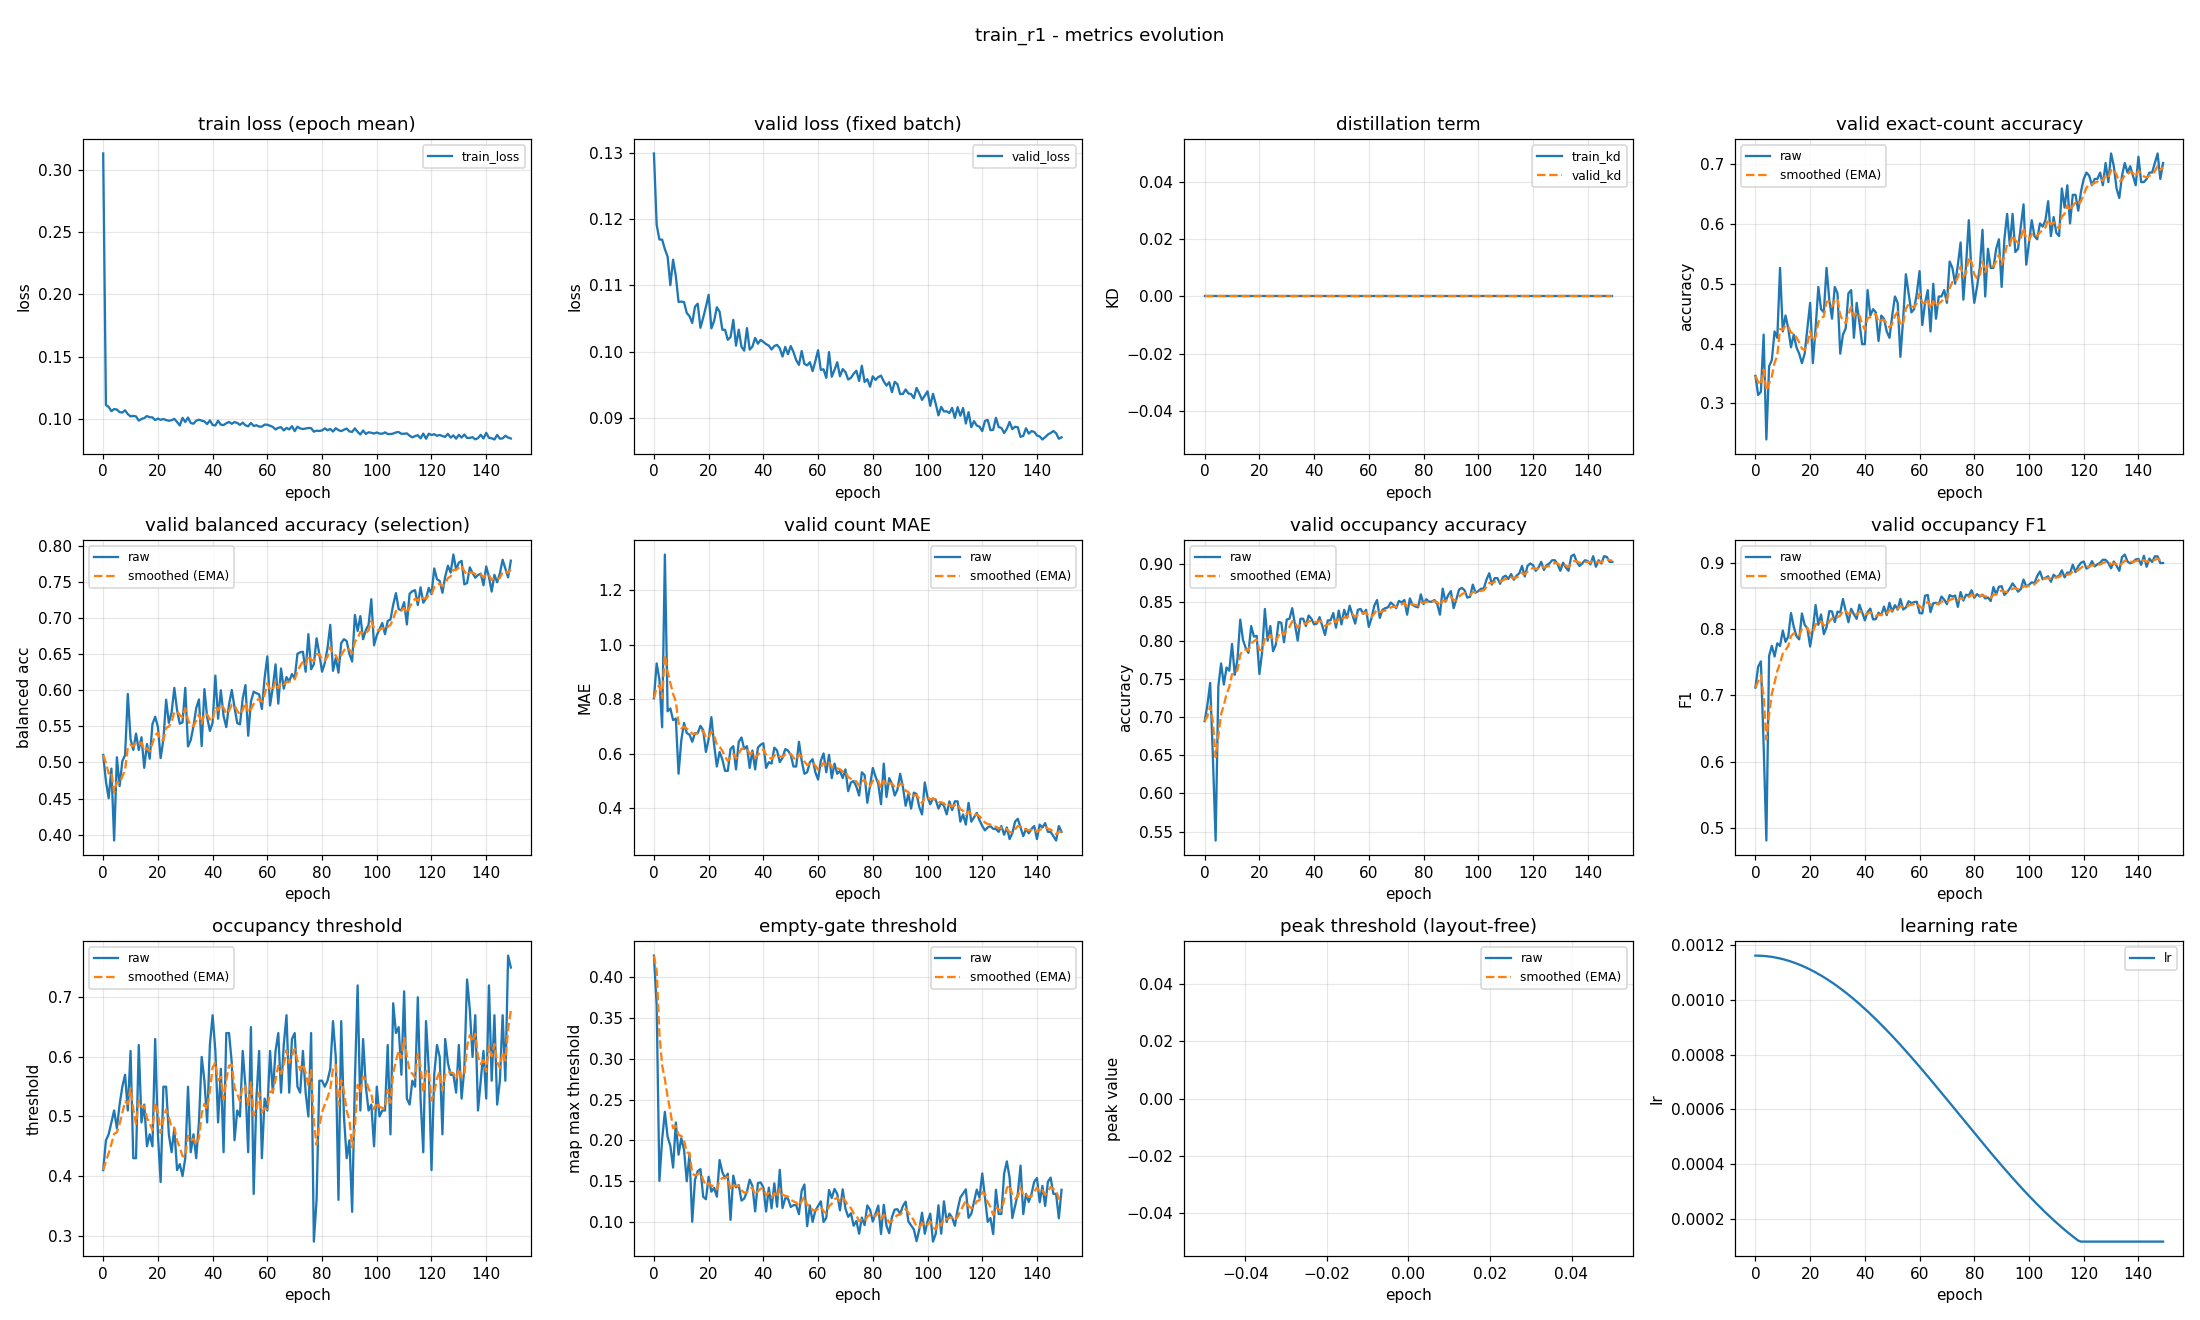

The table this chart was drawn from, first rows:
epoch, train_loss, valid_loss, train_kd, valid_kd, valid_accuracy, valid_accuracy_smoothed, valid_balanced_accuracy, valid_balanced_accuracy_smoothed, valid_mae, valid_mae_smoothed, valid_occupancy_accuracy, valid_occupancy_accuracy_smoothed, valid_occupancy_f1, valid_occupancy_f1_smoothed, valid_occupancy_threshold, valid_occupancy_threshold_smoothed, valid_empty_threshold, valid_empty_threshold_smoothed, valid_peak_threshold, valid_peak_threshold_smoothed, learning_rate
0, 0.3136, 0.1299, 0.0, 0.0, 0.3457, 0.3457, 0.5103, 0.5103, 0.8032, 0.8032, 0.6947, 0.6947, 0.7116, 0.7116, 0.41, 0.41, 0.4266, 0.4266, nan, nan, 0.001163
1, 0.1109, 0.1191, 0.0, 0.0, 0.3138, 0.3362, 0.474, 0.4994, 0.9309, 0.8415, 0.716, 0.7011, 0.743, 0.721, 0.46, 0.425, 0.3653, 0.4082, nan, nan, 0.001163
2, 0.1093, 0.1169, 0.0, 0.0, 0.3191, 0.3311, 0.4503, 0.4847, 0.8723, 0.8507, 0.7447, 0.7141, 0.751, 0.73, 0.47, 0.4385, 0.1501, 0.3308, nan, nan, 0.001162
3, 0.106, 0.1169, 0.0, 0.0, 0.4149, 0.3562, 0.4915, 0.4867, 0.6968, 0.8046, 0.6479, 0.6943, 0.6251, 0.6985, 0.49, 0.4539, 0.2013, 0.2919, nan, nan, 0.001161
4, 0.1077, 0.1155, 0.0, 0.0, 0.2394, 0.3212, 0.3918, 0.4583, 1.33, 0.9621, 0.5383, 0.6475, 0.4809, 0.6332, 0.51, 0.4708, 0.235, 0.2748, nan, nan, 0.001161
5, 0.1072, 0.1143, 0.0, 0.0, 0.3617, 0.3333, 0.5072, 0.4729, 0.7553, 0.9001, 0.7404, 0.6754, 0.7594, 0.6711, 0.48, 0.4735, 0.2041, 0.2536, nan, nan, 0.001159
6, 0.1052, 0.11, 0.0, 0.0, 0.3723, 0.345, 0.4673, 0.4713, 0.766, 0.8598, 0.7702, 0.7038, 0.7745, 0.7021, 0.52, 0.4875, 0.1933, 0.2355, nan, nan, 0.001158
7, 0.1048, 0.1139, 0.0, 0.0, 0.4202, 0.3676, 0.5018, 0.4804, 0.7234, 0.8189, 0.7426, 0.7154, 0.7585, 0.719, 0.55, 0.5062, 0.1665, 0.2148, nan, nan, 0.001156
8, 0.1067, 0.1114, 0.0, 0.0, 0.4096, 0.3802, 0.5102, 0.4894, 0.7287, 0.7919, 0.7649, 0.7303, 0.7783, 0.7368, 0.57, 0.5254, 0.2218, 0.2169, nan, nan, 0.001154
9, 0.1035, 0.1075, 0.0, 0.0, 0.5266, 0.4241, 0.595, 0.521, 0.5266, 0.7123, 0.7606, 0.7394, 0.7743, 0.7481, 0.51, 0.5208, 0.1823, 0.2065, nan, nan, 0.001152
10, 0.1017, 0.1075, 0.0, 0.0, 0.4202, 0.4229, 0.5324, 0.5245, 0.6489, 0.6933, 0.7957, 0.7563, 0.7975, 0.7629, 0.61, 0.5475, 0.2025, 0.2053, nan, nan, 0.00115
11, 0.1021, 0.1075, 0.0, 0.0, 0.4468, 0.4301, 0.5174, 0.5223, 0.7128, 0.6991, 0.7553, 0.756, 0.7805, 0.7682, 0.43, 0.5123, 0.1885, 0.2003, nan, nan, 0.001147
12, 0.1017, 0.1058, 0.0, 0.0, 0.4255, 0.4287, 0.54, 0.5276, 0.6755, 0.692, 0.7755, 0.7619, 0.7884, 0.7742, 0.43, 0.4876, 0.1497, 0.1851, nan, nan, 0.001144
13, 0.09834, 0.1053, 0.0, 0.0, 0.3936, 0.4182, 0.5173, 0.5246, 0.6702, 0.6855, 0.8277, 0.7816, 0.8239, 0.7891, 0.62, 0.5273, 0.183, 0.1845, nan, nan, 0.001141
14, 0.09965, 0.1043, 0.0, 0.0, 0.4149, 0.4172, 0.5349, 0.5277, 0.6436, 0.6729, 0.8011, 0.7874, 0.8034, 0.7934, 0.49, 0.5161, 0.1, 0.1591, nan, nan, 0.001138
15, 0.1004, 0.1068, 0.0, 0.0, 0.3936, 0.4101, 0.4925, 0.5171, 0.6755, 0.6737, 0.7904, 0.7883, 0.7893, 0.7922, 0.52, 0.5173, 0.1514, 0.1568, nan, nan, 0.001134
16, 0.102, 0.1072, 0.0, 0.0, 0.383, 0.402, 0.5256, 0.5197, 0.6755, 0.6743, 0.784, 0.787, 0.7843, 0.7898, 0.45, 0.4971, 0.1622, 0.1584, nan, nan, 0.00113
17, 0.101, 0.1036, 0.0, 0.0, 0.367, 0.3915, 0.5052, 0.5153, 0.7021, 0.6826, 0.8191, 0.7967, 0.8233, 0.7998, 0.47, 0.489, 0.1646, 0.1603, nan, nan, 0.001126
18, 0.101, 0.1051, 0.0, 0.0, 0.383, 0.3889, 0.553, 0.5266, 0.6862, 0.6837, 0.8053, 0.7993, 0.8063, 0.8018, 0.45, 0.4773, 0.1307, 0.1514, nan, nan, 0.001121
19, 0.09875, 0.1068, 0.0, 0.0, 0.4255, 0.3999, 0.5634, 0.5377, 0.6064, 0.6605, 0.8064, 0.8014, 0.8009, 0.8015, 0.63, 0.5231, 0.1277, 0.1443, nan, nan, 0.001117
20, 0.09999, 0.1086, 0.0, 0.0, 0.4681, 0.4204, 0.5492, 0.5411, 0.6543, 0.6586, 0.7564, 0.7879, 0.7735, 0.7931, 0.47, 0.5072, 0.1552, 0.1476, nan, nan, 0.001112
21, 0.09896, 0.1035, 0.0, 0.0, 0.367, 0.4044, 0.506, 0.5306, 0.734, 0.6812, 0.7851, 0.7871, 0.7996, 0.7951, 0.39, 0.472, 0.1369, 0.1444, nan, nan, 0.001107
22, 0.09967, 0.1046, 0.0, 0.0, 0.4255, 0.4107, 0.5316, 0.5309, 0.633, 0.6668, 0.8415, 0.8034, 0.8361, 0.8074, 0.55, 0.4954, 0.1418, 0.1436, nan, nan, 0.001101
23, 0.09875, 0.1067, 0.0, 0.0, 0.4947, 0.4359, 0.5869, 0.5477, 0.5532, 0.6327, 0.8, 0.8024, 0.8062, 0.807, 0.55, 0.5118, 0.1309, 0.1398, nan, nan, 0.001096
24, 0.09824, 0.106, 0.0, 0.0, 0.4574, 0.4424, 0.5549, 0.5499, 0.6064, 0.6248, 0.8191, 0.8074, 0.8218, 0.8114, 0.47, 0.4993, 0.1758, 0.1506, nan, nan, 0.00109
25, 0.09864, 0.1033, 0.0, 0.0, 0.4521, 0.4453, 0.5691, 0.5556, 0.5798, 0.6113, 0.7862, 0.801, 0.7921, 0.8057, 0.44, 0.4815, 0.161, 0.1537, nan, nan, 0.001084
26, 0.09974, 0.1033, 0.0, 0.0, 0.5266, 0.4697, 0.6034, 0.57, 0.5372, 0.5891, 0.7947, 0.7991, 0.8025, 0.8047, 0.48, 0.481, 0.1534, 0.1536, nan, nan, 0.001077
27, 0.09723, 0.1018, 0.0, 0.0, 0.4734, 0.4708, 0.5725, 0.5707, 0.5372, 0.5735, 0.8245, 0.8067, 0.8269, 0.8113, 0.41, 0.4597, 0.159, 0.1552, nan, nan, 0.001071
28, 0.09442, 0.1022, 0.0, 0.0, 0.4415, 0.462, 0.5537, 0.5656, 0.617, 0.5866, 0.8234, 0.8117, 0.8264, 0.8159, 0.42, 0.4478, 0.1023, 0.1394, nan, nan, 0.001064
29, 0.1006, 0.1048, 0.0, 0.0, 0.4947, 0.4718, 0.5557, 0.5626, 0.6277, 0.5989, 0.7979, 0.8076, 0.8104, 0.8142, 0.4, 0.4335, 0.1566, 0.1445, nan, nan, 0.001057
30, 0.09721, 0.1009, 0.0, 0.0, 0.484, 0.4755, 0.6035, 0.5749, 0.5426, 0.582, 0.8277, 0.8136, 0.8262, 0.8178, 0.43, 0.4324, 0.1422, 0.1438, nan, nan, 0.00105
31, 0.1009, 0.1033, 0.0, 0.0, 0.383, 0.4477, 0.5222, 0.5591, 0.6436, 0.6005, 0.8287, 0.8181, 0.8248, 0.8199, 0.55, 0.4677, 0.145, 0.1442, nan, nan, 0.001043
32, 0.0964, 0.1007, 0.0, 0.0, 0.4149, 0.4379, 0.531, 0.5507, 0.6596, 0.6182, 0.8426, 0.8255, 0.8452, 0.8275, 0.44, 0.4594, 0.126, 0.1387, nan, nan, 0.001035
33, 0.09584, 0.1001, 0.0, 0.0, 0.4255, 0.4342, 0.5502, 0.5505, 0.617, 0.6179, 0.8213, 0.8242, 0.8268, 0.8273, 0.47, 0.4626, 0.1285, 0.1357, nan, nan, 0.001028
34, 0.09831, 0.1035, 0.0, 0.0, 0.484, 0.4491, 0.5753, 0.558, 0.6277, 0.6208, 0.8, 0.8169, 0.8101, 0.8221, 0.43, 0.4528, 0.137, 0.1361, nan, nan, 0.00102
35, 0.09907, 0.1003, 0.0, 0.0, 0.4894, 0.4612, 0.5874, 0.5668, 0.5479, 0.5989, 0.8287, 0.8205, 0.8303, 0.8246, 0.49, 0.464, 0.1516, 0.1407, nan, nan, 0.001011
36, 0.09829, 0.1008, 0.0, 0.0, 0.4096, 0.4457, 0.5228, 0.5536, 0.6117, 0.6028, 0.8287, 0.823, 0.8221, 0.8238, 0.6, 0.5048, 0.1441, 0.1417, nan, nan, 0.001003
37, 0.0977, 0.1021, 0.0, 0.0, 0.4681, 0.4524, 0.6018, 0.568, 0.5426, 0.5847, 0.8191, 0.8218, 0.8152, 0.8213, 0.56, 0.5213, 0.1127, 0.133, nan, nan, 0.0009946
38, 0.09559, 0.1012, 0.0, 0.0, 0.4362, 0.4475, 0.5627, 0.5664, 0.6223, 0.596, 0.833, 0.8252, 0.8366, 0.8259, 0.49, 0.5119, 0.1475, 0.1374, nan, nan, 0.0009858
39, 0.09851, 0.1018, 0.0, 0.0, 0.3989, 0.433, 0.5437, 0.5596, 0.633, 0.6071, 0.8287, 0.8262, 0.8252, 0.8257, 0.62, 0.5444, 0.1483, 0.1406, nan, nan, 0.0009769
40, 0.09482, 0.1015, 0.0, 0.0, 0.3989, 0.4228, 0.5553, 0.5583, 0.6383, 0.6164, 0.8213, 0.8247, 0.8129, 0.8218, 0.67, 0.582, 0.1422, 0.1411, nan, nan, 0.0009679
41, 0.09442, 0.1011, 0.0, 0.0, 0.4894, 0.4427, 0.6204, 0.5769, 0.5479, 0.5959, 0.8223, 0.824, 0.8255, 0.8229, 0.61, 0.5904, 0.1126, 0.1325, nan, nan, 0.0009586
42, 0.09826, 0.1009, 0.0, 0.0, 0.4468, 0.444, 0.5606, 0.572, 0.5691, 0.5879, 0.8309, 0.8261, 0.8307, 0.8253, 0.49, 0.5603, 0.1418, 0.1353, nan, nan, 0.0009492
43, 0.09506, 0.1003, 0.0, 0.0, 0.4574, 0.448, 0.6, 0.5804, 0.5638, 0.5806, 0.8191, 0.824, 0.8144, 0.822, 0.58, 0.5662, 0.1165, 0.1297, nan, nan, 0.0009397
44, 0.09475, 0.1008, 0.0, 0.0, 0.4521, 0.4492, 0.5643, 0.5756, 0.6223, 0.5932, 0.8074, 0.819, 0.8147, 0.8198, 0.44, 0.5283, 0.1472, 0.1349, nan, nan, 0.0009299
45, 0.0962, 0.101, 0.0, 0.0, 0.4043, 0.4357, 0.549, 0.5676, 0.6117, 0.5987, 0.8266, 0.8213, 0.8245, 0.8212, 0.64, 0.5618, 0.1184, 0.13, nan, nan, 0.00092
46, 0.09723, 0.1005, 0.0, 0.0, 0.4468, 0.4391, 0.5804, 0.5715, 0.5691, 0.5898, 0.8266, 0.8229, 0.8207, 0.8211, 0.64, 0.5853, 0.1638, 0.1401, nan, nan, 0.00091
47, 0.09579, 0.09925, 0.0, 0.0, 0.4415, 0.4398, 0.6004, 0.5802, 0.5851, 0.5884, 0.8362, 0.8269, 0.8337, 0.8249, 0.59, 0.5867, 0.1169, 0.1331, nan, nan, 0.0008998
48, 0.09716, 0.1007, 0.0, 0.0, 0.4202, 0.4339, 0.5764, 0.579, 0.617, 0.597, 0.817, 0.8239, 0.8208, 0.8237, 0.46, 0.5487, 0.1288, 0.1319, nan, nan, 0.0008895
49, 0.09647, 0.0996, 0.0, 0.0, 0.4096, 0.4266, 0.5546, 0.5717, 0.6117, 0.6014, 0.8394, 0.8286, 0.8395, 0.8284, 0.51, 0.5371, 0.1286, 0.1309, nan, nan, 0.000879
50, 0.09489, 0.1008, 0.0, 0.0, 0.4468, 0.4327, 0.5528, 0.566, 0.5957, 0.5997, 0.8213, 0.8264, 0.8261, 0.8277, 0.5, 0.526, 0.1182, 0.1271, nan, nan, 0.0008684
51, 0.09671, 0.09994, 0.0, 0.0, 0.4787, 0.4465, 0.5887, 0.5728, 0.5532, 0.5858, 0.8404, 0.8306, 0.8359, 0.8302, 0.61, 0.5512, 0.1203, 0.125, nan, nan, 0.0008577
52, 0.09457, 0.09871, 0.0, 0.0, 0.4681, 0.453, 0.6072, 0.5832, 0.5532, 0.576, 0.8298, 0.8303, 0.8291, 0.8298, 0.55, 0.5508, 0.1205, 0.1237, nan, nan, 0.0008469
53, 0.09377, 0.098, 0.0, 0.0, 0.3777, 0.4304, 0.5371, 0.5693, 0.6436, 0.5963, 0.8457, 0.835, 0.8453, 0.8345, 0.44, 0.5176, 0.1093, 0.1194, nan, nan, 0.0008359
54, 0.09643, 0.1001, 0.0, 0.0, 0.4415, 0.4337, 0.5843, 0.5738, 0.5745, 0.5897, 0.834, 0.8347, 0.8293, 0.8329, 0.65, 0.5573, 0.138, 0.125, nan, nan, 0.0008248
55, 0.09405, 0.09813, 0.0, 0.0, 0.516, 0.4584, 0.5981, 0.5811, 0.5266, 0.5708, 0.8223, 0.831, 0.8322, 0.8327, 0.37, 0.5011, 0.1457, 0.1312, nan, nan, 0.0008137
56, 0.09462, 0.09792, 0.0, 0.0, 0.484, 0.4661, 0.596, 0.5856, 0.5319, 0.5591, 0.8404, 0.8338, 0.8418, 0.8354, 0.53, 0.5098, 0.09456, 0.1202, nan, nan, 0.0008024
57, 0.09354, 0.0984, 0.0, 0.0, 0.4521, 0.4619, 0.5944, 0.5882, 0.5691, 0.5621, 0.8415, 0.8361, 0.8389, 0.8365, 0.61, 0.5398, 0.1201, 0.1202, nan, nan, 0.000791
58, 0.0935, 0.09705, 0.0, 0.0, 0.4574, 0.4606, 0.5741, 0.584, 0.5798, 0.5674, 0.8351, 0.8358, 0.8404, 0.8376, 0.43, 0.5069, 0.09984, 0.1141, nan, nan, 0.0007795
59, 0.09511, 0.09856, 0.0, 0.0, 0.484, 0.4676, 0.617, 0.5939, 0.5319, 0.5568, 0.8404, 0.8372, 0.8411, 0.8387, 0.53, 0.5138, 0.1136, 0.1139, nan, nan, 0.000768
... 90 more rows
